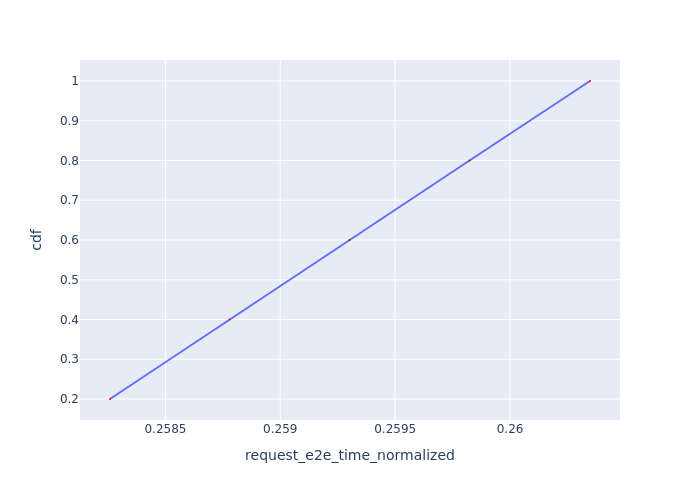

The data file committed next to this chart (first rows):
Request Id, request_e2e_time_normalized, cdf
0_0, 0.2583, 0.2
0_1, 0.2588, 0.4
0_2, 0.2593, 0.6
0_3, 0.2598, 0.8
0_4, 0.2603, 1.0
